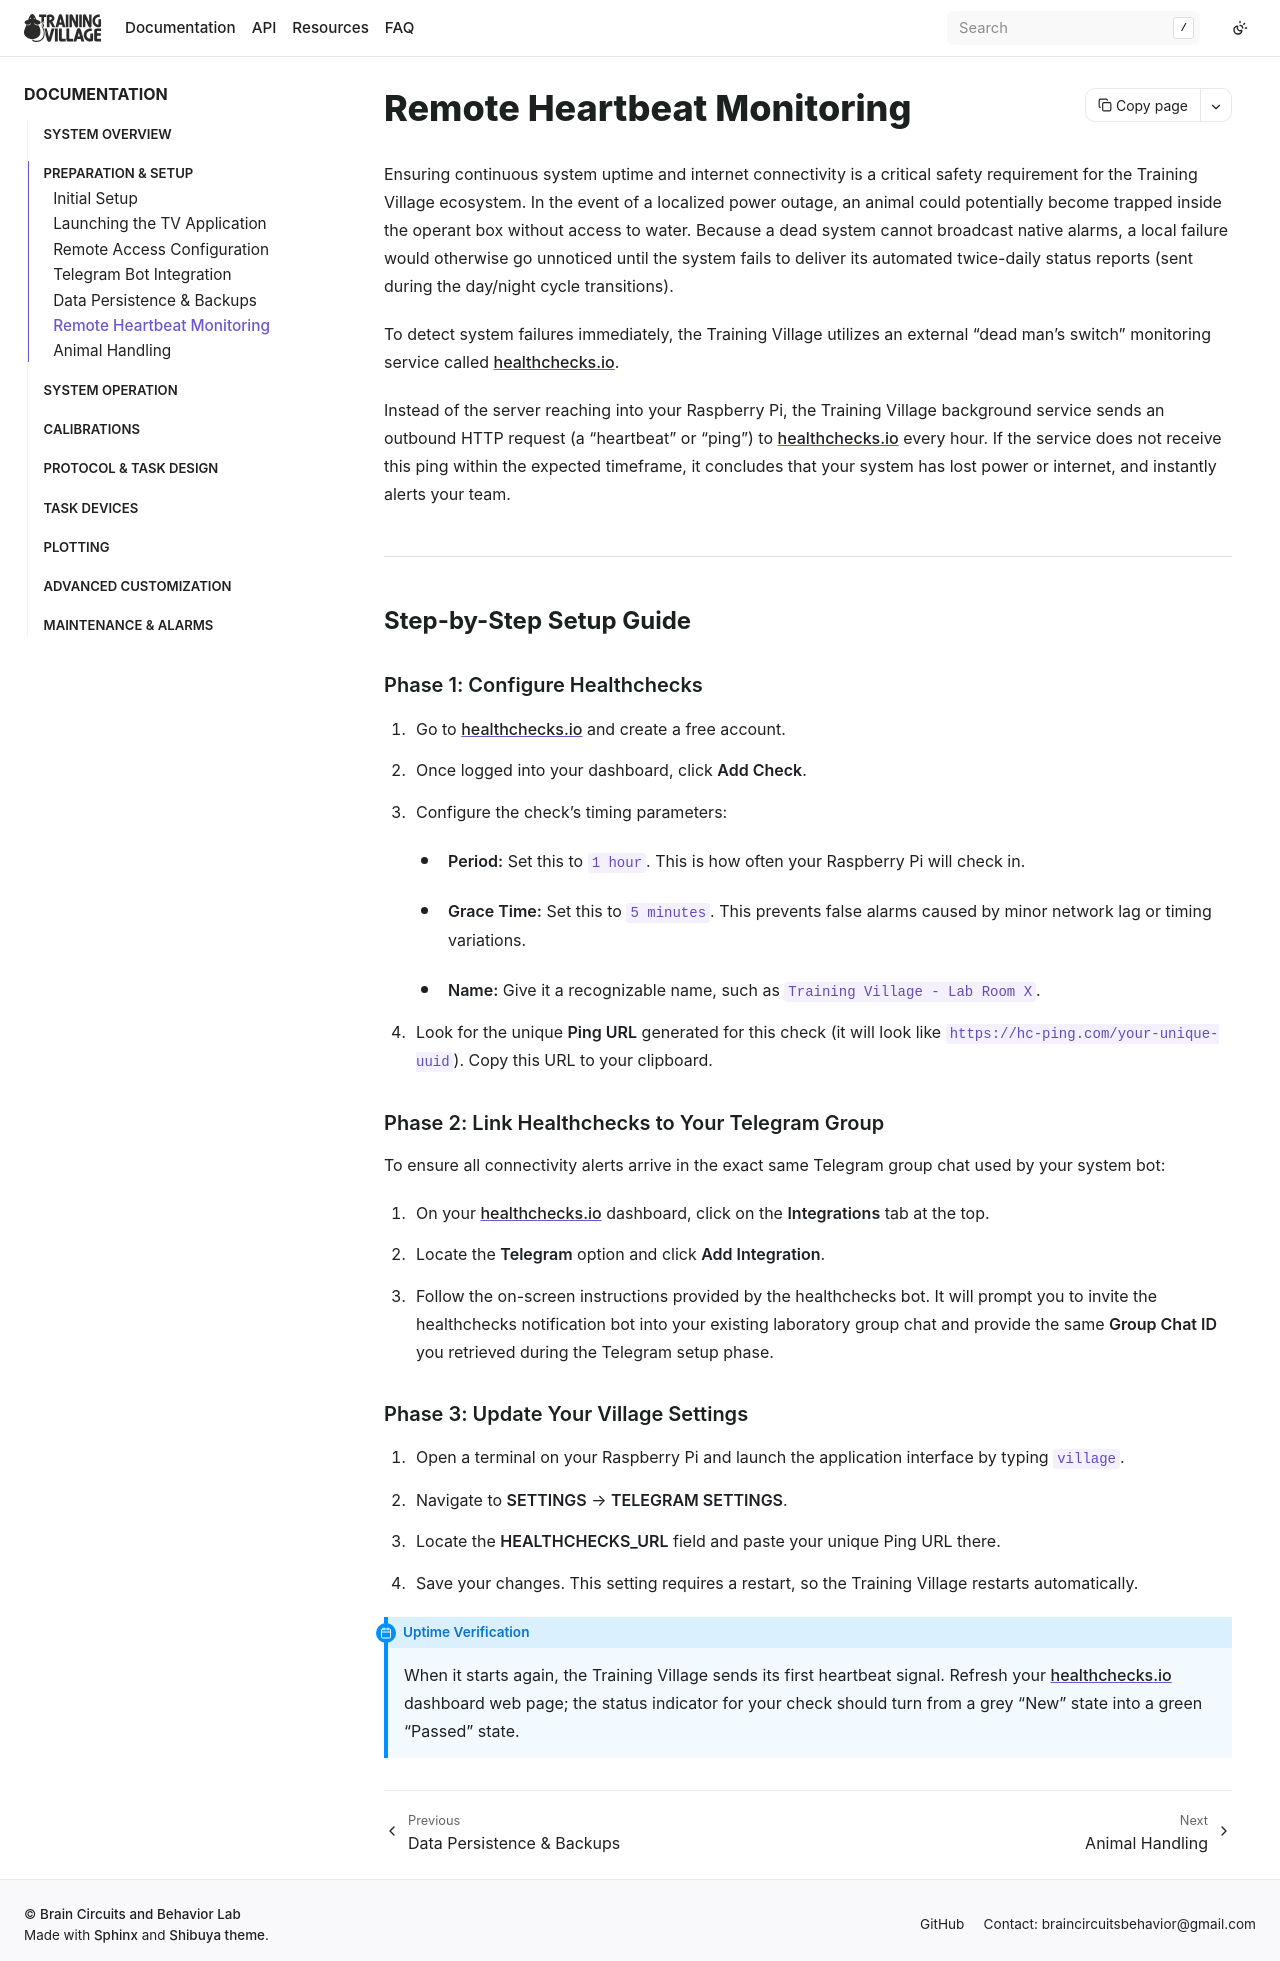

repository: BrainCircuitsBehaviorLab/village · page: preparation/heartbeat.html · generator: sphinx

## Remote Heartbeat Monitoring

Ensuring continuous system uptime and internet connectivity is a critical safety requirement for the Training Village ecosystem. In the event of a localized power outage, an animal could potentially become trapped inside the operant box without access to water. Because a dead system cannot broadcast native alarms, a local failure would otherwise go unnoticed until the system fails to deliver its automated twice-daily status reports (sent during the day/night cycle transitions).

To detect system failures immediately, the Training Village utilizes an external "dead man's switch" monitoring service called [healthchecks.io](https://healthchecks.io/).

Instead of the server reaching into your Raspberry Pi, the Training Village background service sends an outbound HTTP request (a "heartbeat" or "ping") to healthchecks.io every hour. If the service does not receive this ping within the expected timeframe, it concludes that your system has lost power or internet, and instantly alerts your team.

---

### Step-by-Step Setup Guide

#### Phase 1: Configure Healthchecks
1. Go to healthchecks.io and create a free account.
2. Once logged into your dashboard, click **Add Check**.
3. Configure the check's timing parameters:
   * **Period:** Set this to `1 hour`. This is how often your Raspberry Pi will check in.
   * **Grace Time:** Set this to `5 minutes`. This prevents false alarms caused by minor network lag or timing variations.
   * **Name:** Give it a recognizable name, such as `Training Village - Lab Room X`.
4. Look for the unique **Ping URL** generated for this check (it will look like `https://hc-ping.com/your-unique-uuid`). Copy this URL to your clipboard.

#### Phase 2: Link Healthchecks to Your Telegram Group
To ensure all connectivity alerts arrive in the exact same Telegram group chat used by your system bot:
1. On your healthchecks.io dashboard, click on the **Integrations** tab at the top.
2. Locate the **Telegram** option and click **Add Integration**.
3. Follow the on-screen instructions provided by the healthchecks bot. It will prompt you to invite the healthchecks notification bot into your existing laboratory group chat and provide the same **Group Chat ID** you retrieved during the Telegram setup phase.

#### Phase 3: Update Your Village Settings
1. Open a terminal on your Raspberry Pi and launch the application interface by typing `village`.
2. Navigate to **SETTINGS** → **TELEGRAM SETTINGS**.
3. Locate the **HEALTHCHECKS_URL** field and paste your unique Ping URL there.
4. Save your changes. This setting requires a restart, so the Training Village restarts
   automatically.

```{admonition} Uptime Verification
:class: note
When it starts again, the Training Village sends its first heartbeat signal. Refresh your healthchecks.io dashboard web page; the status indicator for your check should turn from a grey "New" state into a green "Passed" state.
```
